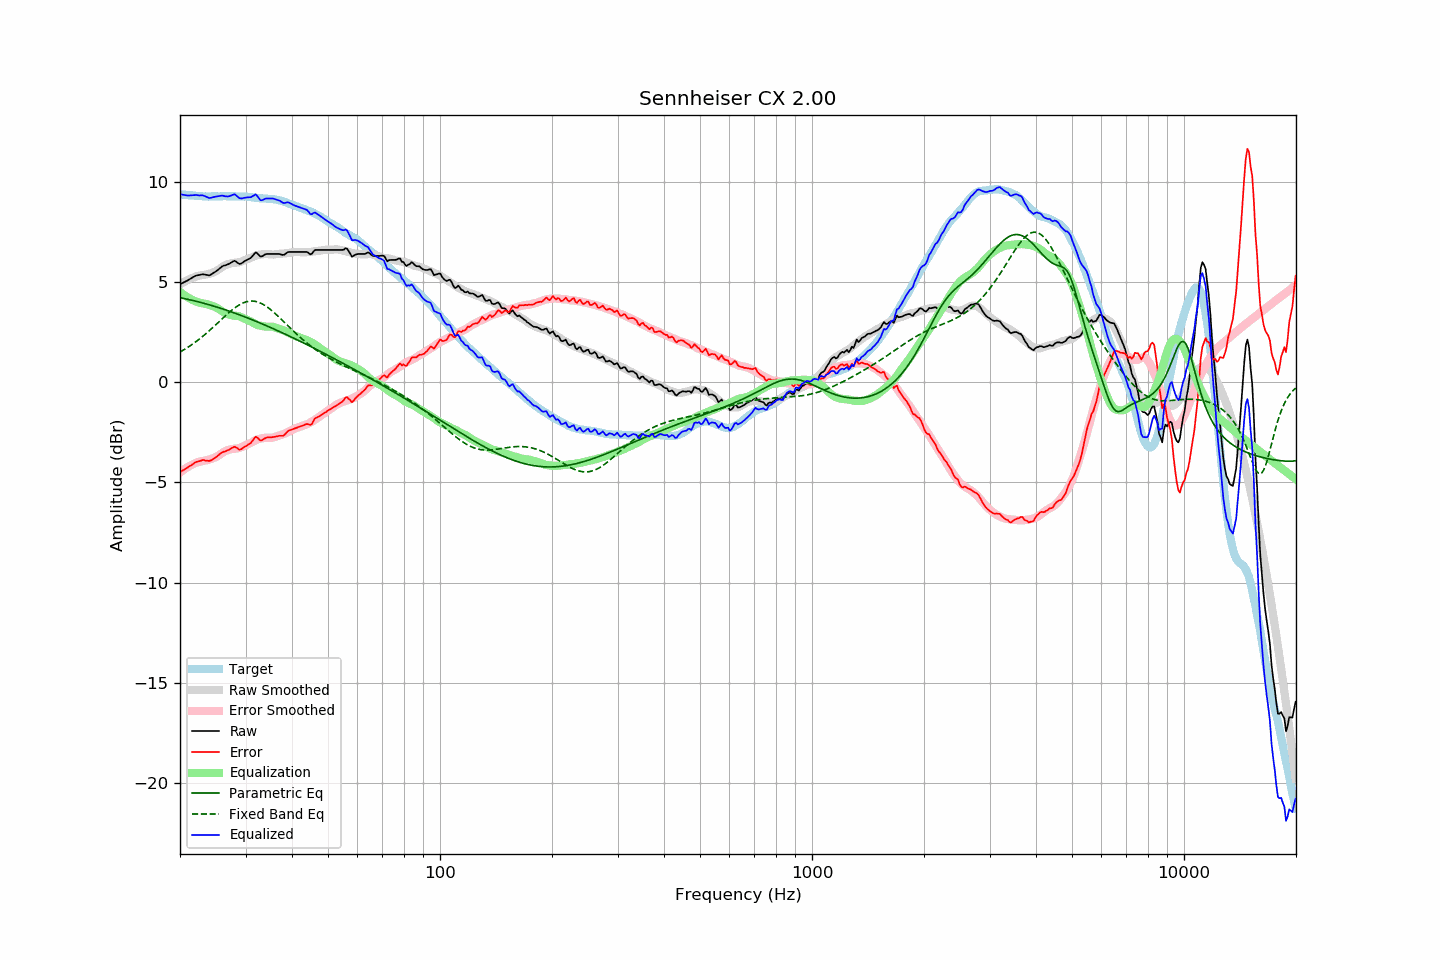

The file beside this chart, header and first rows:
frequency, raw, error, smoothed, error_smoothed, equalization, parametric_eq, fixed_band_eq, equalized_raw, equalized_smoothed, target
20.00, 4.89, -4.49, 4.88, -4.50, 4.50, 4.21, 1.51, 9.39, 9.38, 9.38
20.20, 4.93, -4.44, 4.93, -4.44, 4.44, 4.20, 1.55, 9.37, 9.37, 9.37
20.40, 4.97, -4.39, 4.98, -4.38, 4.38, 4.18, 1.60, 9.35, 9.36, 9.35
20.61, 5.01, -4.35, 5.02, -4.33, 4.33, 4.16, 1.65, 9.33, 9.35, 9.35
20.81, 5.05, -4.29, 5.07, -4.27, 4.27, 4.15, 1.70, 9.32, 9.34, 9.33
21.02, 5.09, -4.25, 5.11, -4.22, 4.22, 4.13, 1.75, 9.31, 9.33, 9.33
21.23, 5.14, -4.18, 5.15, -4.18, 4.18, 4.11, 1.80, 9.31, 9.32, 9.32
21.44, 5.19, -4.14, 5.18, -4.13, 4.13, 4.09, 1.85, 9.32, 9.32, 9.33
21.66, 5.24, -4.08, 5.22, -4.09, 4.09, 4.07, 1.91, 9.33, 9.31, 9.32
21.87, 5.28, -4.03, 5.25, -4.06, 4.06, 4.06, 1.97, 9.33, 9.30, 9.31
22.09, 5.32, -3.98, 5.27, -4.02, 4.02, 4.04, 2.02, 9.34, 9.30, 9.30
22.31, 5.34, -3.96, 5.30, -3.99, 3.99, 4.02, 2.09, 9.33, 9.29, 9.30
22.54, 5.35, -3.94, 5.32, -3.97, 3.97, 4.00, 2.15, 9.32, 9.29, 9.29
22.76, 5.37, -3.92, 5.33, -3.95, 3.95, 3.97, 2.21, 9.32, 9.28, 9.28
22.99, 5.39, -3.89, 5.34, -3.94, 3.94, 3.95, 2.28, 9.32, 9.28, 9.27
23.22, 5.38, -3.89, 5.35, -3.92, 3.92, 3.93, 2.34, 9.30, 9.27, 9.26
23.45, 5.36, -3.91, 5.37, -3.90, 3.90, 3.91, 2.41, 9.26, 9.27, 9.27
23.69, 5.35, -3.91, 5.38, -3.89, 3.89, 3.89, 2.48, 9.23, 9.27, 9.26
23.92, 5.33, -3.93, 5.40, -3.86, 3.86, 3.86, 2.55, 9.19, 9.27, 9.26
24.16, 5.36, -3.91, 5.43, -3.84, 3.84, 3.84, 2.62, 9.20, 9.27, 9.27
24.40, 5.41, -3.87, 5.45, -3.81, 3.81, 3.82, 2.70, 9.22, 9.27, 9.27
24.65, 5.46, -3.82, 5.49, -3.78, 3.78, 3.79, 2.77, 9.24, 9.27, 9.27
24.89, 5.51, -3.76, 5.52, -3.74, 3.74, 3.77, 2.84, 9.25, 9.27, 9.27
25.14, 5.57, -3.70, 5.56, -3.70, 3.70, 3.74, 2.92, 9.27, 9.27, 9.27
25.39, 5.63, -3.64, 5.61, -3.66, 3.66, 3.72, 2.99, 9.28, 9.27, 9.27
25.65, 5.70, -3.57, 5.67, -3.60, 3.60, 3.69, 3.07, 9.30, 9.27, 9.27
25.91, 5.76, -3.51, 5.73, -3.55, 3.55, 3.67, 3.15, 9.31, 9.27, 9.27
26.16, 5.81, -3.48, 5.78, -3.49, 3.49, 3.64, 3.22, 9.30, 9.27, 9.28
26.43, 5.83, -3.45, 5.83, -3.45, 3.45, 3.62, 3.29, 9.27, 9.28, 9.28
26.69, 5.86, -3.42, 5.87, -3.41, 3.41, 3.59, 3.37, 9.27, 9.28, 9.28
26.96, 5.89, -3.39, 5.89, -3.38, 3.38, 3.56, 3.44, 9.27, 9.27, 9.28
27.23, 5.93, -3.35, 5.91, -3.36, 3.36, 3.53, 3.51, 9.28, 9.27, 9.27
27.50, 5.98, -3.29, 5.93, -3.34, 3.34, 3.51, 3.58, 9.32, 9.27, 9.27
27.77, 6.03, -3.25, 5.95, -3.33, 3.33, 3.48, 3.64, 9.35, 9.27, 9.28
28.05, 6.06, -3.22, 5.96, -3.32, 3.32, 3.45, 3.70, 9.37, 9.27, 9.28
28.33, 6.01, -3.26, 5.96, -3.31, 3.31, 3.42, 3.76, 9.31, 9.27, 9.26
28.62, 5.95, -3.31, 5.97, -3.30, 3.30, 3.39, 3.81, 9.25, 9.27, 9.26
28.90, 5.90, -3.37, 5.99, -3.28, 3.28, 3.36, 3.86, 9.18, 9.27, 9.27
29.19, 5.92, -3.35, 6.01, -3.25, 3.25, 3.33, 3.91, 9.16, 9.26, 9.26
29.48, 5.97, -3.29, 6.05, -3.21, 3.21, 3.30, 3.94, 9.18, 9.26, 9.26
29.78, 6.03, -3.23, 6.08, -3.17, 3.17, 3.27, 3.98, 9.20, 9.25, 9.26
30.08, 6.08, -3.19, 6.11, -3.14, 3.14, 3.24, 4.00, 9.21, 9.25, 9.26
30.38, 6.12, -3.13, 6.14, -3.10, 3.10, 3.21, 4.02, 9.22, 9.24, 9.25
30.68, 6.16, -3.08, 6.17, -3.07, 3.07, 3.18, 4.04, 9.22, 9.24, 9.24
30.99, 6.20, -3.04, 6.20, -3.03, 3.03, 3.14, 4.05, 9.22, 9.23, 9.23
31.30, 6.28, -2.93, 6.23, -2.99, 2.99, 3.11, 4.05, 9.27, 9.22, 9.22
31.61, 6.38, -2.84, 6.27, -2.94, 2.94, 3.08, 4.04, 9.32, 9.21, 9.21
31.93, 6.47, -2.73, 6.31, -2.90, 2.90, 3.05, 4.03, 9.37, 9.21, 9.20
32.24, 6.43, -2.76, 6.34, -2.86, 2.86, 3.01, 4.01, 9.30, 9.20, 9.19
32.57, 6.35, -2.83, 6.35, -2.83, 2.83, 2.98, 3.98, 9.18, 9.19, 9.18
32.89, 6.27, -2.91, 6.37, -2.81, 2.81, 2.95, 3.95, 9.08, 9.18, 9.18
33.22, 6.28, -2.89, 6.38, -2.80, 2.80, 2.91, 3.91, 9.08, 9.18, 9.17
33.55, 6.33, -2.84, 6.38, -2.79, 2.79, 2.88, 3.87, 9.11, 9.17, 9.17
33.89, 6.38, -2.79, 6.39, -2.77, 2.77, 2.84, 3.82, 9.15, 9.16, 9.17
34.23, 6.40, -2.76, 6.39, -2.77, 2.77, 2.81, 3.76, 9.17, 9.16, 9.15
34.57, 6.40, -2.75, 6.38, -2.77, 2.77, 2.77, 3.71, 9.17, 9.15, 9.15
34.92, 6.40, -2.75, 6.37, -2.77, 2.77, 2.74, 3.64, 9.17, 9.14, 9.14
35.27, 6.40, -2.75, 6.36, -2.77, 2.77, 2.70, 3.58, 9.17, 9.14, 9.14
35.62, 6.40, -2.73, 6.37, -2.76, 2.76, 2.67, 3.51, 9.16, 9.13, 9.13
35.97, 6.40, -2.73, 6.38, -2.74, 2.74, 2.63, 3.44, 9.13, 9.11, 9.12
... 635 more rows
